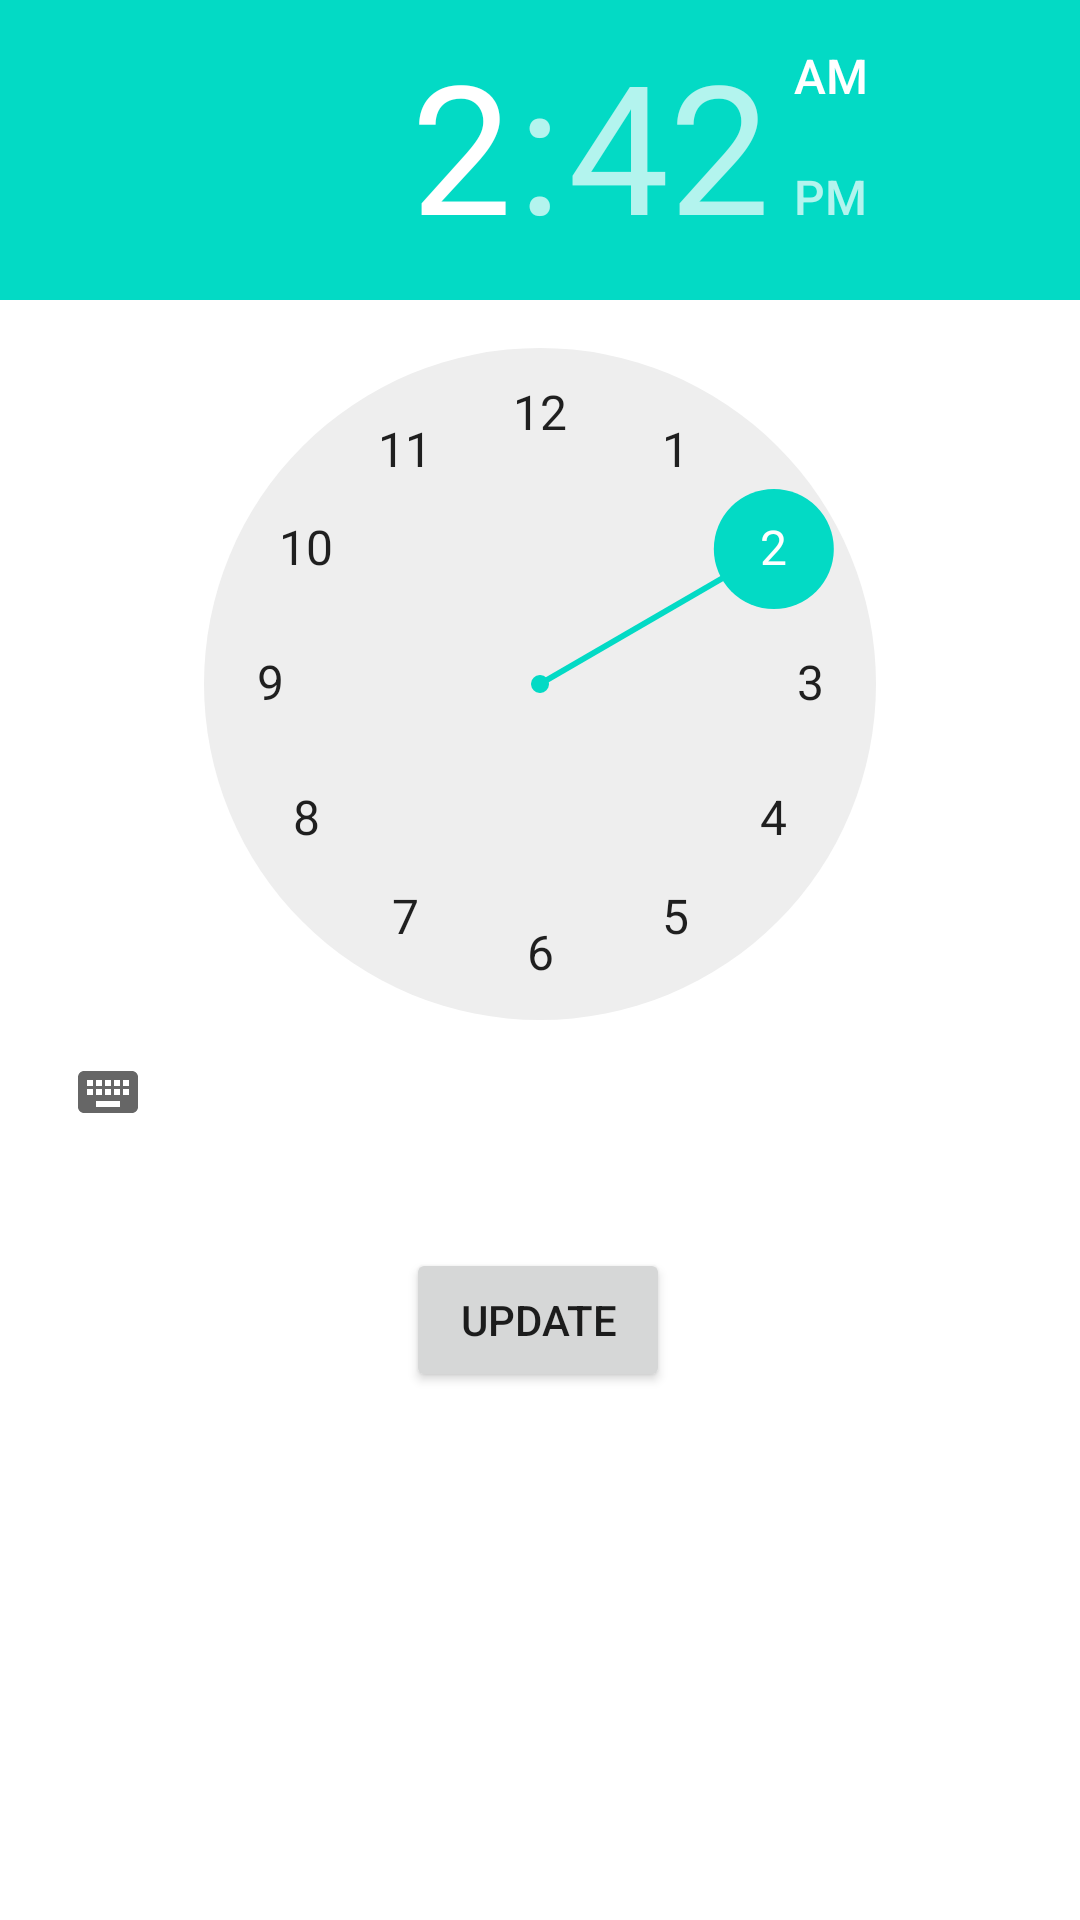

Write the Android layout XML for this screen, with the resource values it uses.
<!-- AndroidManifest.xml: application theme Theme.QuranGND -->
<!-- res/layout/activity_edit_pray_time.xml -->
<?xml version="1.0" encoding="utf-8"?>
<androidx.constraintlayout.widget.ConstraintLayout xmlns:android="http://schemas.android.com/apk/res/android"
    xmlns:app="http://schemas.android.com/apk/res-auto"
    xmlns:tools="http://schemas.android.com/tools"
    android:layout_width="match_parent"
    android:layout_height="match_parent"
    tools:context=".EditPrayTime">

    <TimePicker
        android:id="@+id/timePicker1"
        android:layout_width="wrap_content"
        android:layout_height="wrap_content"
        app:layout_constraintEnd_toEndOf="parent"
        app:layout_constraintStart_toStartOf="parent"
        app:layout_constraintTop_toTopOf="parent" />

    <Button
        android:id="@+id/save"
        android:layout_width="wrap_content"
        android:layout_height="wrap_content"
        android:layout_marginTop="28dp"
        android:text="UPDATE"
        app:layout_constraintEnd_toEndOf="parent"
        app:layout_constraintHorizontal_bias="0.498"
        app:layout_constraintStart_toStartOf="parent"
        app:layout_constraintTop_toBottomOf="@+id/timePicker1" />
</androidx.constraintlayout.widget.ConstraintLayout>
<!-- resources referenced by this layout -->
<resources>
  <style name="Theme.QuranGND" parent="Theme.MaterialComponents.DayNight.DarkActionBar">
          
          <item name="colorPrimary">@color/site</item>
          <item name="colorPrimaryVariant">@color/site_700</item>
          <item name="colorOnPrimary">@color/white</item>
          
          <item name="colorSecondary">@color/teal_200</item>
          <item name="colorSecondaryVariant">@color/teal_700</item>
          <item name="colorOnSecondary">@color/black</item>
          
          <item name="android:statusBarColor">?attr/colorPrimaryVariant</item>
          
      </style>
  <color name="site">#006e27</color>
  <color name="site_700">#009A37</color>
  <color name="white">#FFFFFFFF</color>
  <color name="teal_200">#FF03DAC5</color>
  <color name="teal_700">#FF018786</color>
  <color name="black">#FF000000</color>
</resources>
